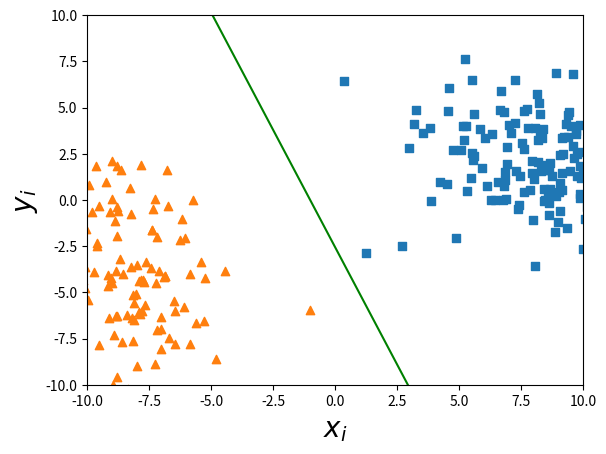

The script that saved this image:
# -*- coding: utf-8 -*-
import numpy as np
import matplotlib.pyplot as plt

data_num = 400
np.random.seed(1)
class0_data = [9,2] + [3.1, 2.3] * np.random.randn(data_num//2,2)
class1_data = [-10,-4] + [2.7, 3.3] * np.random.randn(data_num//2,2)
label = np.array([ k//200 for k in range(data_num) ] )
data = np.vstack( ( class0_data, class1_data ) )

mu0=np.array([np.mean( class0_data, axis=0 )]).T  # cls1 の平均を取り 2次元テンソルに変換
mu1=np.array([np.mean( class1_data, axis=0 )]).T
sw = np.zeros((class0_data.shape[1], class1_data.shape[1]))
for k in range( class0_data.shape[0] ):
   sw += np.dot( (class0_data[k:k+1,:].T-mu0), (class0_data[k:k+1,:].T-mu0).T )
for k in range( class1_data.shape[0] ):
   sw += np.dot( (class1_data[k:k+1,:].T-mu1), (class1_data[k:k+1,:].T-mu1).T )
theta = np.dot( np.linalg.inv( sw ), ( mu0 - mu1 ) )
s0 = np.std( np.dot( class0_data, theta ) )   # クラス1データを w 上に写像した際の標準偏差
s1 = np.std( np.dot( class1_data, theta ) )   # クラス2データを w 上に写像した際の標準偏差
c = ( s0 * mu1 + s1 * mu0 ) / ( s0 + s1 ) #各クラスの標準偏差からバイアスを与えるベクトルを計算
theta = np.vstack(( -np.dot( c.T, theta ), theta )) # theta[0](バイアス値)を計算し付加
print( 'theta=\n', theta )


xx = np.linspace( -10, 10, 31 )
yy = -( theta[0] + xx * theta[1] ) / theta[2] # 識別関数の描画

plt.plot( xx, yy, color='green' )

plt.scatter( class0_data[:,0], class0_data[:,1], marker=',' )
plt.scatter( class1_data[:,0], class1_data[:,1], marker='^' )
plt.xlabel( r'$x_i$', fontsize=20 )
plt.ylabel( r'$y_i$', fontsize=20 )
plt.xlim( -10.0, +10.0 )
plt.ylim( -10.0, +10.0 )

plt.show()
